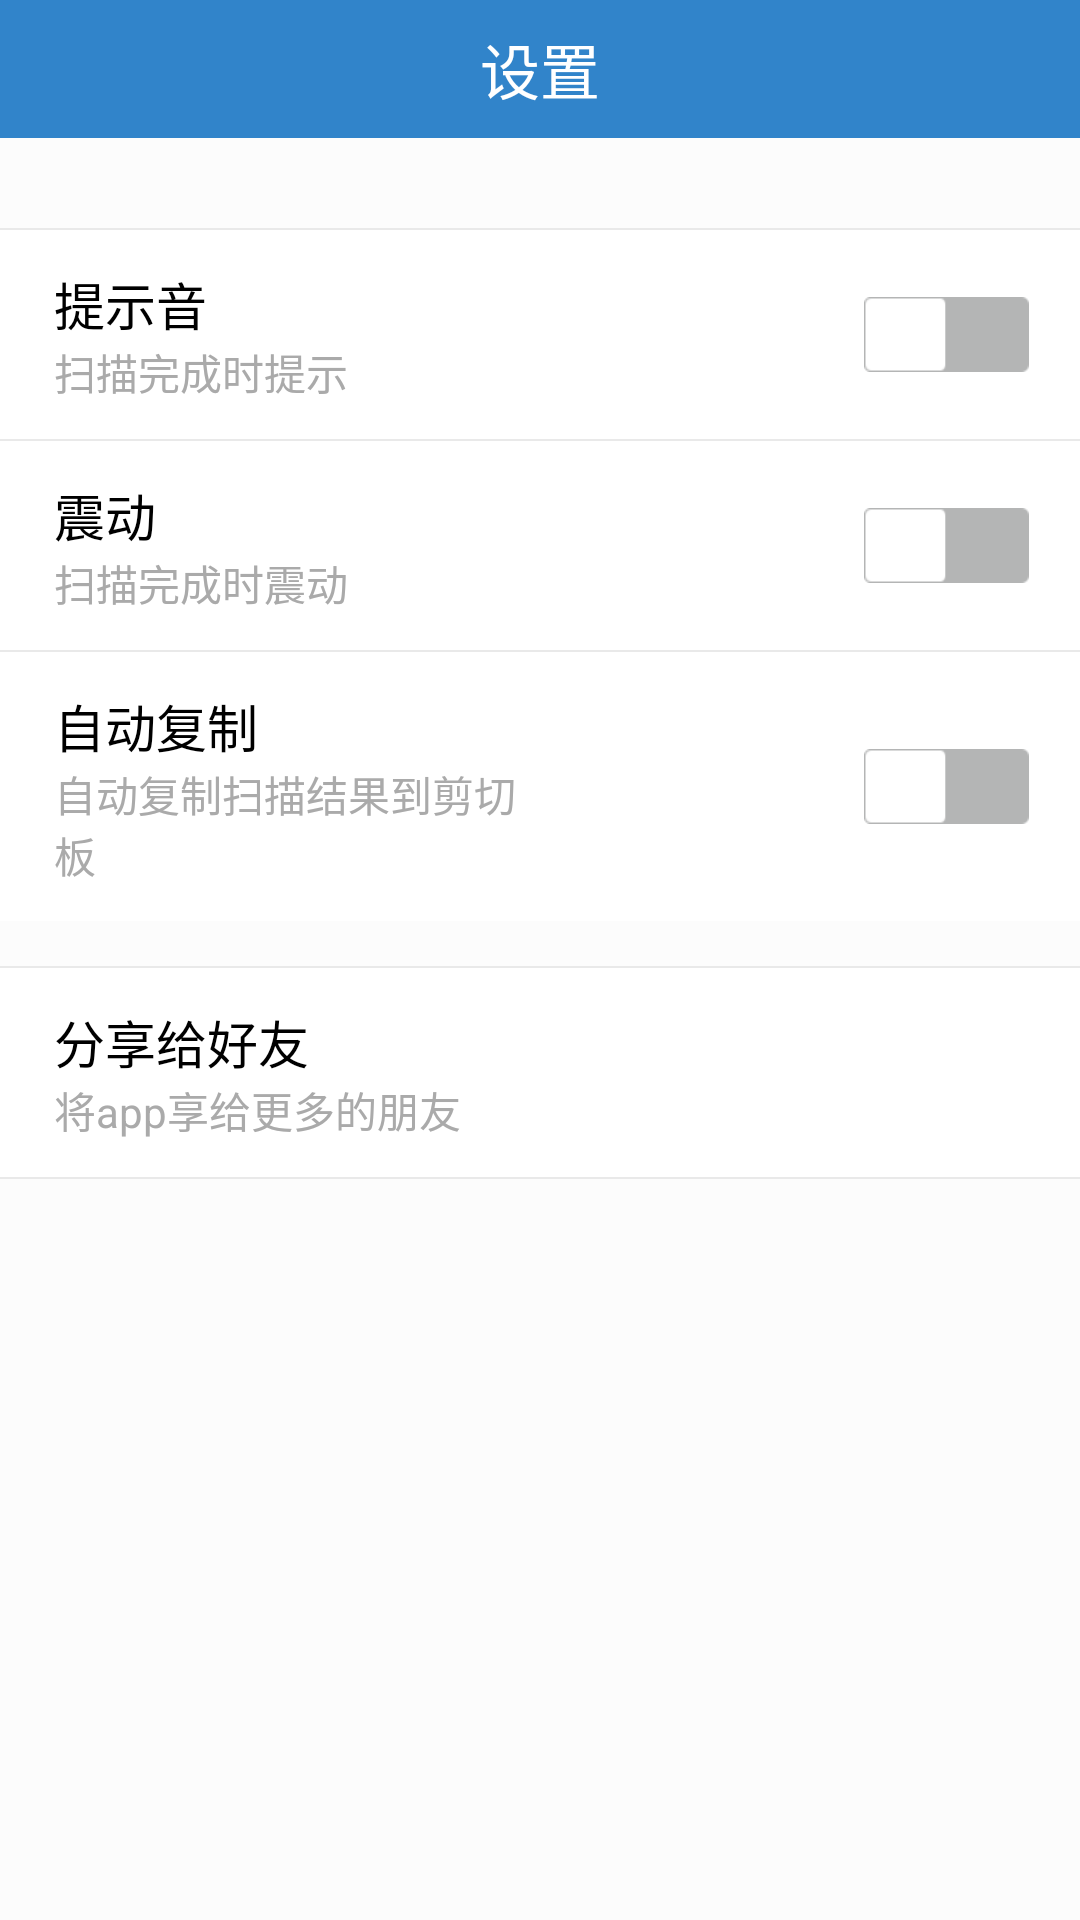

Android layout source for this screen:
<!-- AndroidManifest.xml: application theme AppTheme -->
<!-- res/layout/setting.xml -->
<?xml version="1.0" encoding="utf-8"?>
<LinearLayout xmlns:android="http://schemas.android.com/apk/res/android"
    android:id="@+id/ly_main_weixin"
    android:layout_width="fill_parent"
    android:layout_height="fill_parent"
    android:background="#fcfcfc"
    android:orientation="vertical" >

	<RelativeLayout
		android:id="@+id/titlelayout"
		style="@style/TitleStyle" >

		<TextView
			android:id="@+id/tv_title"
			style="@style/titleTextStyle"
			android:text="设置" />

	</RelativeLayout>

	<LinearLayout
		android:id="@+id/rl_main"
		android:layout_width="match_parent"
		android:layout_height="wrap_content"
		android:layout_marginTop="20dip"
		android:orientation="vertical" >

		<LinearLayout
			android:layout_width="match_parent"
			android:layout_height="wrap_content"
			android:layout_marginTop="10dp"
			android:background="@android:color/white"
			android:orientation="vertical" >

			<View
				android:id="@+id/msg_line_view"
				android:layout_width="fill_parent"
				android:layout_height="0.5dip"
				android:background="@color/click_bg" />

			<LinearLayout
				android:id="@+id/hintTone_layout"
				android:layout_width="match_parent"
				android:layout_height="wrap_content"
				android:background="@color/white"
				android:gravity="center_vertical"
				android:orientation="horizontal"
				android:padding="12dp" >

				<LinearLayout
					android:layout_width="match_parent"
					android:layout_height="wrap_content"
					android:layout_weight="2.5"
					android:gravity="left"
					android:orientation="vertical"
					android:paddingRight="5dp" >

					<TextView
						style="@style/SettingFontStyle"
						android:text="提示音" />
					<TextView
						android:layout_width="match_parent"
						android:layout_height="wrap_content"
						android:layout_marginLeft="6dp"
						android:textSize="14sp"
						android:textColor="@android:color/darker_gray"
						android:text="扫描完成时提示" />

				</LinearLayout>


				<LinearLayout
					android:layout_width="match_parent"
					android:layout_height="wrap_content"
					android:layout_weight="2.5"
					android:gravity="right"
					android:paddingRight="5dp" >

					<CheckBox
						android:id="@+id/cb_playBeep"
						android:layout_width="55dp"
						android:layout_height="25dp"
						android:background="@drawable/setting_checkbox_bg"
						android:button="@null" />
				</LinearLayout>
			</LinearLayout>

			<View
				android:layout_width="fill_parent"
				android:layout_height="0.5dip"
				android:background="@color/click_bg" />

			<LinearLayout
				android:id="@+id/msg_layout"
				android:layout_width="match_parent"
				android:layout_height="wrap_content"
				android:background="@color/white"
				android:gravity="center_vertical"
				android:orientation="horizontal"
				android:padding="12dp" >

				<LinearLayout
					android:layout_width="match_parent"
					android:layout_height="wrap_content"
					android:layout_weight="2.5"
					android:gravity="left"
					android:orientation="vertical"
					android:paddingRight="5dp" >

					<TextView
						style="@style/SettingFontStyle"
						android:text="震动" />
					<TextView
						android:layout_width="match_parent"
						android:layout_height="wrap_content"
						android:layout_marginLeft="6dp"
						android:textSize="14sp"
						android:textColor="@android:color/darker_gray"
						android:text="扫描完成时震动" />

				</LinearLayout>


				<LinearLayout
					android:layout_width="match_parent"
					android:layout_height="wrap_content"
					android:layout_weight="2.5"
					android:gravity="right"
					android:paddingRight="5dp" >

					<CheckBox
						android:id="@+id/cb_vibrate"
						android:layout_width="55dp"
						android:layout_height="25dp"
						android:background="@drawable/setting_checkbox_bg"
						android:button="@null" />
				</LinearLayout>
			</LinearLayout>

			<View
				android:id="@+id/setting_notify_draft_save_line"
				android:layout_width="fill_parent"
				android:layout_height="0.5dip"
				android:background="@color/click_bg"/>

			<LinearLayout
				android:id="@+id/copy_layout"
				android:layout_width="match_parent"
				android:layout_height="wrap_content"
				android:background="@color/white"
				android:gravity="center_vertical"
				android:orientation="horizontal"
				android:padding="12dp" >

				<LinearLayout
					android:layout_width="match_parent"
					android:layout_height="wrap_content"
					android:layout_weight="2.5"
					android:gravity="left"
					android:orientation="vertical"
					android:paddingRight="5dp" >

					<TextView
						style="@style/SettingFontStyle"
						android:text="自动复制" />
					<TextView
						android:layout_width="match_parent"
						android:layout_height="wrap_content"
						android:layout_marginLeft="6dp"
						android:textSize="14sp"
						android:textColor="@android:color/darker_gray"
						android:text="自动复制扫描结果到剪切板" />

				</LinearLayout>


				<LinearLayout
					android:layout_width="match_parent"
					android:layout_height="wrap_content"
					android:layout_weight="2.5"
					android:gravity="right"
					android:paddingRight="5dp" >

					<CheckBox
						android:id="@+id/cb_copy"
						android:layout_width="55dp"
						android:layout_height="25dp"
						android:background="@drawable/setting_checkbox_bg"
						android:button="@null" />
				</LinearLayout>
			</LinearLayout>


		</LinearLayout>

		<LinearLayout
			android:layout_width="match_parent"
			android:layout_height="wrap_content"
			android:layout_marginTop="15dp"
			android:background="@android:color/white"
			android:orientation="vertical" >

			<View
				android:id="@+id/setting_line"
				android:layout_width="fill_parent"
				android:layout_height="0.5dip"
				android:background="@color/click_bg" />

			<LinearLayout
				android:id="@+id/share_layout"
				android:layout_width="match_parent"
				android:layout_height="wrap_content"
				android:background="@color/white"
				android:gravity="center_vertical"
				android:orientation="horizontal"
				android:padding="12dp" >

				<LinearLayout
					android:layout_width="match_parent"
					android:layout_height="wrap_content"
					android:layout_weight="2.5"
					android:gravity="left"
					android:orientation="vertical"
					android:paddingRight="5dp" >

					<TextView
						style="@style/SettingFontStyle"
						android:text="分享给好友" />
					<TextView
						android:layout_width="match_parent"
						android:layout_height="wrap_content"
						android:layout_marginLeft="6dp"
						android:textSize="14sp"
						android:textColor="@android:color/darker_gray"
						android:text="将app享给更多的朋友" />

				</LinearLayout>

			</LinearLayout>

			<View
				android:id="@+id/setting_line1"
				android:layout_width="fill_parent"
				android:layout_height="0.5dip"
				android:background="@color/click_bg" />

		</LinearLayout>


	</LinearLayout>

    

</LinearLayout>
<!-- resources referenced by this layout -->
<resources>
  <color name="click_bg">#e9e9e9</color>
  <color name="white">#ffffff</color>
  <!-- drawable setting_checkbox_bg (drawable) -->
  <?xml version="1.0" encoding="utf-8"?>
  <selector xmlns:android="http://schemas.android.com/apk/res/android">
  
      <item android:drawable="@drawable/fj_setting_button_selected" android:state_pressed="true"/>
      <item android:drawable="@drawable/fj_setting_button" android:state_checked="false"/>
      <item android:drawable="@drawable/fj_setting_button_selected" android:state_checked="true"/>
      <item android:drawable="@drawable/fj_setting_button"/>
  
  </selector>
  <style name="SettingFontStyle">
          <item name="android:layout_width">match_parent</item>
          <item name="android:layout_height">wrap_content</item>
          <item name="android:layout_marginLeft">6dp</item>
          <item name="android:layout_weight">1</item>
          
          <item name="android:textSize">17sp</item>
          <item name="android:textColor">@android:color/black</item>
      </style>
  <style name="TitleStyle">
          <item name="android:layout_width">match_parent</item>
          <item name="android:layout_height">@dimen/public_title_height</item>
          <item name="android:layout_gravity">center_horizontal</item>
          <item name="android:background">@color/app_theme_color1</item>
      </style>
  <style name="titleTextStyle">
          <item name="android:layout_width">wrap_content</item>
          <item name="android:layout_height">wrap_content</item>
          <item name="android:textSize">@dimen/size_20</item>
          <item name="android:textColor">#ffffff</item>
          <item name="android:singleLine">true</item>
          <item name="android:layout_centerInParent">true</item>
          <item name="android:layout_marginLeft">60dip</item>
          <item name="android:layout_marginRight">60dip</item>
      </style>
  <style name="AppTheme" parent="Theme.AppCompat.Light.NoActionBar">
          
          <item name="colorPrimary">@color/app_theme_color1</item>
          <item name="colorPrimaryDark">@color/app_theme_color1</item>
          <item name="colorAccent">@color/app_theme_color1</item>
      </style>
  <dimen name="public_title_height">46dp</dimen>
  <color name="app_theme_color1">#3184ca</color>
  <dimen name="size_20">20sp</dimen>
</resources>
